Labelled photos from "Classification", an image-classification folder in HM-space/MangoDataset_splitted. The possible labels are: Appon mango, Bire mangoes, Kagogwa mangoes, Alphonso mango, Boribo mango, honey mango.

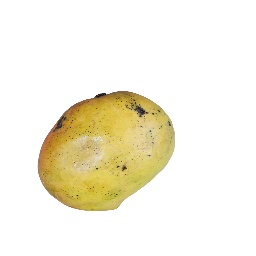
Label: Boribo mango

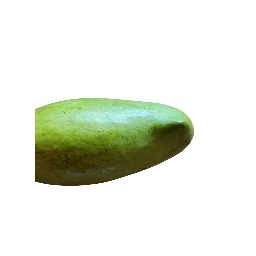
Label: Boribo mango

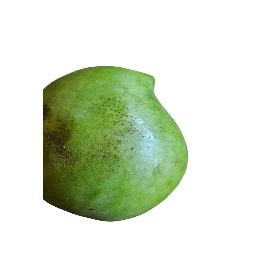
Label: Boribo mango

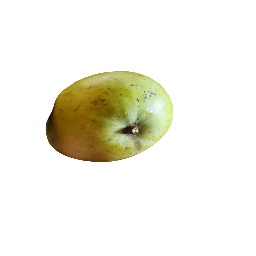
Label: Boribo mango

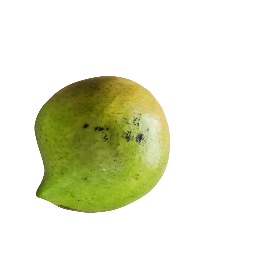
Label: Boribo mango

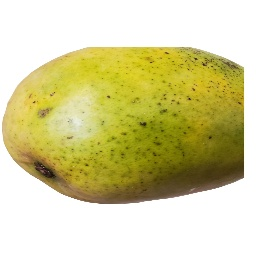
Label: Boribo mango
